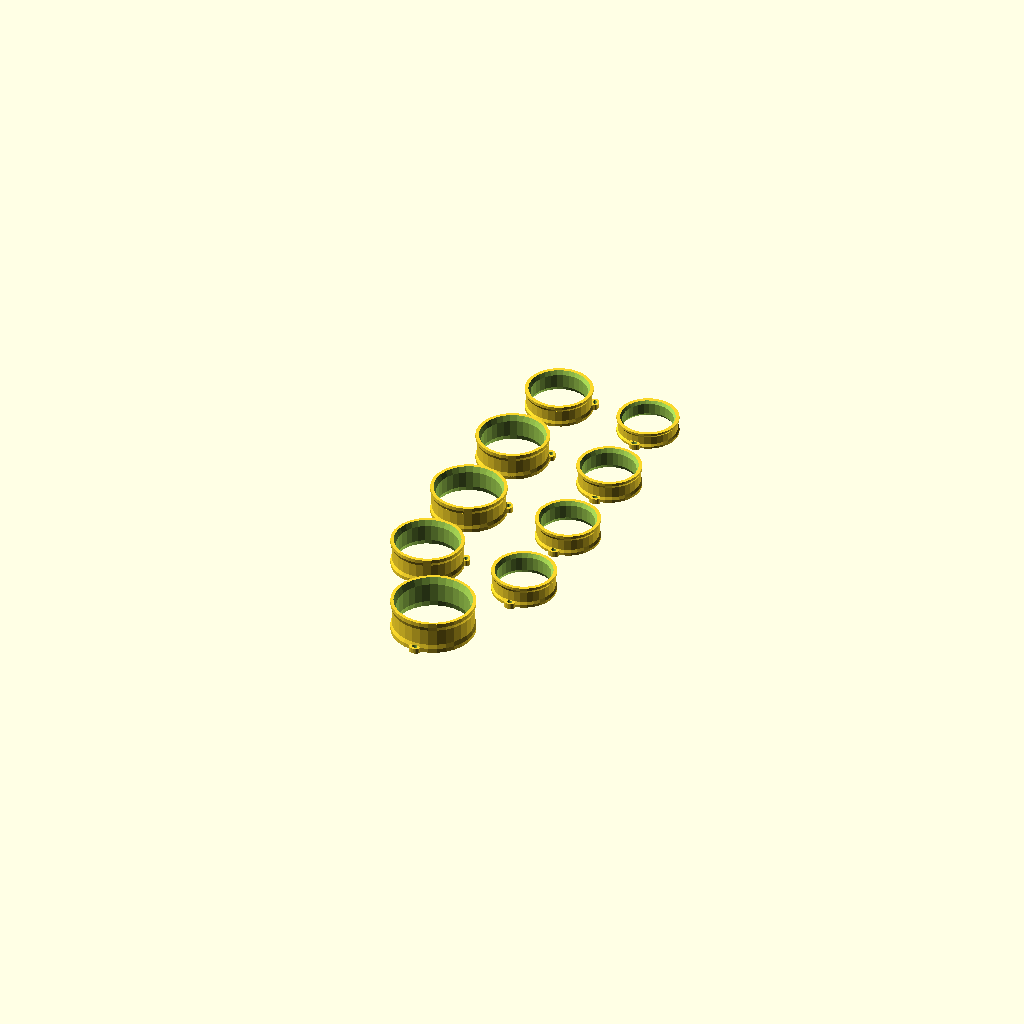
Cell 1: rendered with the file's own defaults.
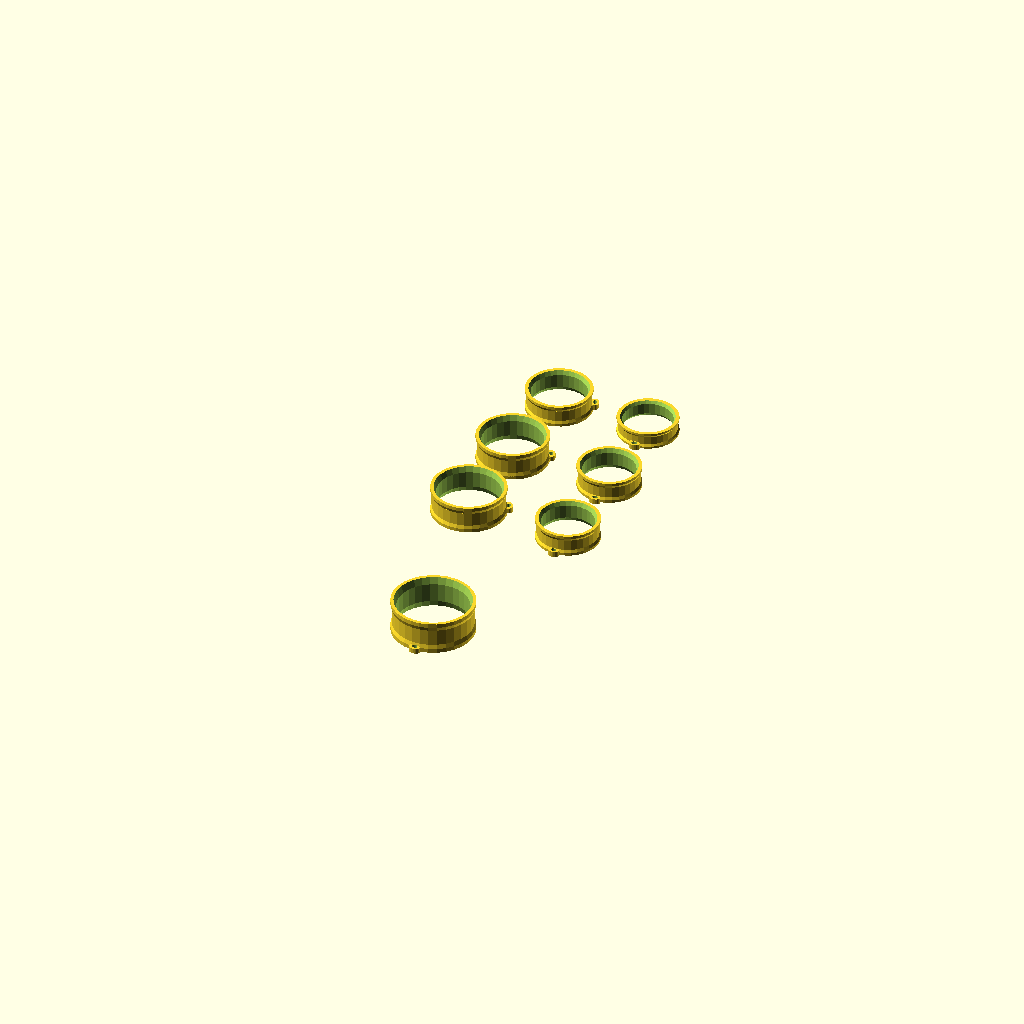
Cell 2 — Index set to 0, the other parameters unchanged.
One fixed orthographic camera (rotation 55°, 0°, 25°; colour scheme Cornfield) for every cell.
The OpenSCAD source (scadFiles/875634/1387036.scad):
	

/* [Thumb] */



//Include Thumb? 0=No, 1=Yes

	Thumb=1; //[0,1]



//diameter of DIP joint (40mm max)

	tDIPd= 24 ;



//Distal ring length

	tDRL= 12 ; //[8:Small_8mm,10:Medium_10mm,12:Large_12mm]



//------------------------------------------------------------





/* [Index Finger] */



//Include Index Finger? 0=No, 1=Yes

	Index=1; //[0,1]



//diameter of PIP joint (35mm max)

	iPIPd= 20 ;



//diameter of DIP joint (25mm max)

	iDIPd= 17 ;



//Proximal ring length

	iPRL= 10 ; //[6:Small_6mm,8:Medium_8mm,10:Large_10mm,12:XLarge_12mm]



//Distal ring length

	iDRL=8; //[6:Small_6mm,8:Medium_8mm,10:Large_10mm]



//------------------------------------------------------------



/* [Middle Finger] */



//Include Middle Finger? 0=No, 1=Yes

	Middle=1; //[0,1]



//diameter of PIP joint (35mm max)

	mPIPd= 21 ;



//diameter of DIP joint (25mm max)

	mDIPd= 17 ;



//Proximal ring length

	mPRL= 10 ; //[6:Small_6mm,8:Medium_8mm,10:Large_10mm,12:XLarge_12mm]



//Distal ring length

	mDRL= 8 ; //[6:Small_6mm,8:Medium_8mm,10:Large_10mm]



//------------------------------------------------------------



/* [Ring Finger] */



//Include Ring Finger? 0=No, 1=Yes

	Ring=1; //[0,1]



//diameter of PIP joint (35mm max)

	rPIPd= 20 ; 



//diameter of DIP joint (25mm max)

	rDIPd= 17 ; 



//Proximal ring length

	rPRL= 10 ; //[6:Small_6mm,8:Medium_8mm,10:Large_10mm,12:XLarge_12mm]



//Distal ring length

	rDRL= 8 ; //[6:Small_6mm,8:Medium_8mm,10:Large_10mm]



//------------------------------------------------------------



/* [Pinky Finger] */



//Include Pinky Finger? 0=No, 1=Yes

	Pinky=1; //[0,1]



//diameter of PIP joint (35mm max)

	pPIPd= 18 ;



//diameter of DIP joint (25mm max)

	pDIPd= 16 ; 



//Proximal ring length

	pPRL= 8 ; //[6:Small_6mm,8:Medium_8mm,10:Large_10mm]



//Distal ring length

	pDRL= 6 ; //[6:Small_6mm,8:Medium_8mm,10:Large_10mm]



//------------------------------------------------------------







/* [Hidden] */



//--------------------------------------//



module ring(InnerRad,Height){



	difference(){	



		union(){



		translate([0,0,Height/2])

		difference(){



				//outer portion of ring

			union(){

				translate([0,0,Height/4])

				cylinder(r1=InnerRad+1.5,r2=InnerRad+3.5,h=Height/2,center=true);



				cylinder(r=InnerRad+2.5,h=Height/2,center=true);

	

				translate([0,0,-Height/4])

				cylinder(r1=InnerRad+3.5,r2=InnerRad+1.5,h=Height/2,center=true);

			}



				//inner portion of ring

			union(){

				translate([0,0,Height/4+0.5])

				cylinder(r1=InnerRad,r2=InnerRad+2,h=Height/2,center=true);



				cylinder(r=InnerRad+1,h=Height/2+1,center=true);

	

				translate([0,0,-Height/4-0.5])

				cylinder(r1=InnerRad+2,r2=InnerRad,h=Height/2,center=true);

			}



				//taking the sharp edge off of the outside

			difference(){

				cylinder(r=InnerRad+6.5,h=Height+2,center=true);

				cylinder(r=InnerRad+3,h=Height+4,center=true);

			}



		}



		//outer cylinders for cable guides

		rotate([0,0,25])

		translate([InnerRad+3.35,0,1])scale([1,1.35,1])cylinder(r=1.5,h=2,center=true,$fn=20);

	

		rotate([0,0,-25])

		translate([-InnerRad-3.35,0,1])scale([1,1.35,1])cylinder(r=1.5,h=2,center=true,$fn=20);



		//translate([0,-InnerRad-3.75,1.5])scale([1.35,1,1])cylinder(r=2,h=3,center=true,$fn=20);



		}



		//holes in cable guides

		rotate([0,0,25])

		translate([InnerRad+3.35,0,1])scale([1,1.35,1])cylinder(r=0.75,h=2.5,center=true,$fn=20);



		rotate([0,0,-25])

		translate([-InnerRad-3.35,0,1])scale([1,1.35,1])cylinder(r=0.75,h=2.5,center=true,$fn=20);



		//translate([0,-InnerRad-3.75,1.5])scale([1.35,1,1])cylinder(r=1.25,h=3.5,center=true,$fn=20);	

	}



}



//-----------------------------------------//



module distalring(InnerRad,Height){



	difference(){	



		union(){



		translate([0,0,Height/2])

		difference(){



				//outer portion of ring

			union(){			



				translate([0,0,Height/4])

				cylinder(r1=InnerRad+1.5,r2=InnerRad+3.5,h=Height/2,center=true);



				cylinder(r=InnerRad+2.5,h=Height/2,center=true);

	

				translate([0,0,-Height/4])

				cylinder(r1=InnerRad+3.5,r2=InnerRad+1.5,h=Height/2,center=true);

			}



				//inner portion of ring

			union(){



				translate([0,0,Height/4+0.5])

				cylinder(r1=InnerRad,r2=InnerRad+2,h=Height/2,center=true);



				cylinder(r=InnerRad+1,h=Height/2+1,center=true);

	

				translate([0,0,-Height/4-0.5])

				cylinder(r1=InnerRad+2,r2=InnerRad,h=Height/2,center=true);

			}



				//taking the sharp edge off of the outside

			difference(){

				cylinder(r=InnerRad+6.5,h=Height+2,center=true);

				cylinder(r=InnerRad+3,h=Height+4,center=true);

			}



		}

		

		//back of finger extension

	//	difference(){

//

//				translate([0,0,Height*2])

//				cylinder(r=InnerRad+3,h=Height*2,center=true);	

//

//				translate([0,0,Height*2])

//				cylinder(r=InnerRad+1.7,h=Height*2+2,center=true);

//		

//				translate([0,InnerRad,0])cube([InnerRad*4,InnerRad*3.5,Height*10],center=true);

//

//				difference(){

//					translate([0,0,Height-4])scale([1,1,2])rotate([90,0,0])

//					cylinder(r=InnerRad+10,h=Height*10,center=true);

//

//					translate([0,0,Height-4])scale([1,1,2])rotate([90,0,0])

//					cylinder(r=Height*1.25,h=Height*10+2,center=true);

//				}

//				

//				translate([0,0,Height-7+(Height*1.6)*1.5])rotate([90,0,0])cylinder(r=1.5,h=Height*10,center=true,$fn=10);

//			

//		}



			//cable guides

		//rotate([0,0,25])

		//translate([InnerRad+3.35,0,1])scale([1,1.35,1])cylinder(r=1.5,h=2,center=true,$fn=20);

	

		rotate([0,0,90])

		translate([-InnerRad-3.35,0,1])scale([1,1.35,1])cylinder(r=1.5,h=2,center=true,$fn=20);





		}



			//holes in cable guides

		//rotate([0,0,25])

		//translate([InnerRad+3.35,0,1])scale([1,1.35,1])cylinder(r=0.75,h=2.5,center=true,$fn=20);



		rotate([0,0,90])

		translate([-InnerRad-3.35,0,1])scale([1,1.35,1])cylinder(r=0.75,h=2.5,center=true,$fn=20);



	}





}



//----------------------------------------//





//calling the ring functions to make separate finger rings



//thumb

if (Thumb==1){

	//Thumb Distal ring

	translate([0,-70,0])

	distalring(tDIPd/2,tDRL);

}



//index finger

if (Index==1){

	//Index Proximal ring

	translate([-(iPIPd+iDIPd)/2,-35,0])

	ring(iPIPd/2,iPRL);



	//Index Distal ring

	translate([(iPIPd+iDIPd)/2,-35,0])

	distalring(iDIPd/2,iDRL);

}



//middle finger

if (Middle==1){

	//Middle Proximal ring

	translate([-(mPIPd+mDIPd)/2,0,0])

	ring(mPIPd/2,mPRL);



	//Middle Distal ring

	translate([(mPIPd+mDIPd)/2,0,0])

	distalring(mDIPd/2,mDRL);

}



//Ring finger

if (Ring==1){

	//Ring Proximal ring

	translate([-(rPIPd+rDIPd)/2,35,0])

	ring(rPIPd/2,rPRL);



	//Ring Distal ring

	translate([(rPIPd+rDIPd)/2,35,0])

	distalring(rDIPd/2,rDRL);

}



//Pinky finger

if (Pinky==1){

	//Pinky Proximal ring

	translate([-(pPIPd+pDIPd)/2,70,0])

	ring(pPIPd/2,pPRL);



	//Pinky Distal ring

	translate([(pPIPd+pDIPd)/2,70,0])

	distalring(pDIPd/2,pDRL);

}
Parameter table extracted from the source (name, type, default, range or options):
Thumb: number, default 1, options 0, 1
tDIPd: number, default 24
tDRL: number, default 12, options 8, 10, 12
Index: number, default 1, options 0, 1
iPIPd: number, default 20
iDIPd: number, default 17
iPRL: number, default 10, options 6, 8, 10, 12
iDRL: number, default 8, options 6, 8, 10
Middle: number, default 1, options 0, 1
mPIPd: number, default 21
mDIPd: number, default 17
mPRL: number, default 10, options 6, 8, 10, 12
mDRL: number, default 8, options 6, 8, 10
Ring: number, default 1, options 0, 1
rPIPd: number, default 20
rDIPd: number, default 17
rPRL: number, default 10, options 6, 8, 10, 12
rDRL: number, default 8, options 6, 8, 10
Pinky: number, default 1, options 0, 1
pPIPd: number, default 18
pDIPd: number, default 16
pPRL: number, default 8, options 6, 8, 10
pDRL: number, default 6, options 6, 8, 10
